Run: headless pygame with SDL's dummy video driver; simulated clock (each Clock.tick advances the game by its frame time, no real sleeping); random seed 0; keys injected as events and as key.get_pressed() state; no mouse input.
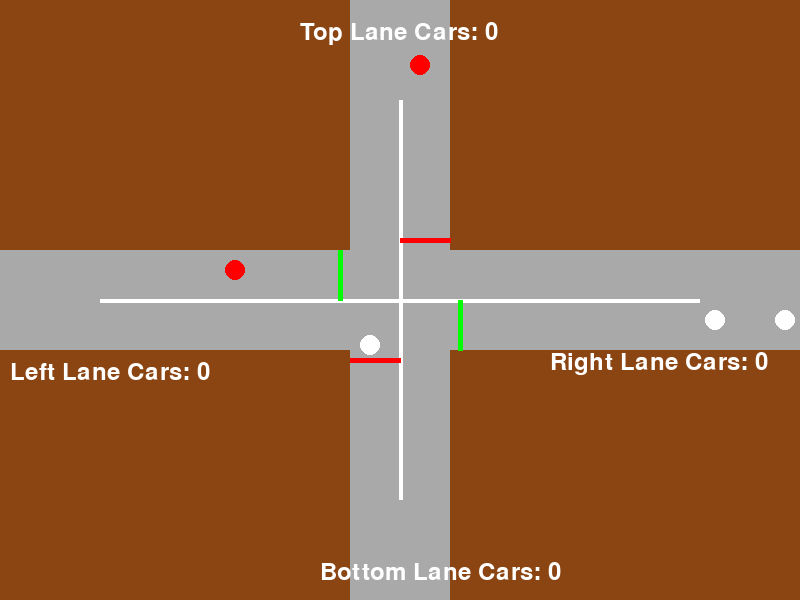
Frame 1 of 4 · flips 1–60 · no input
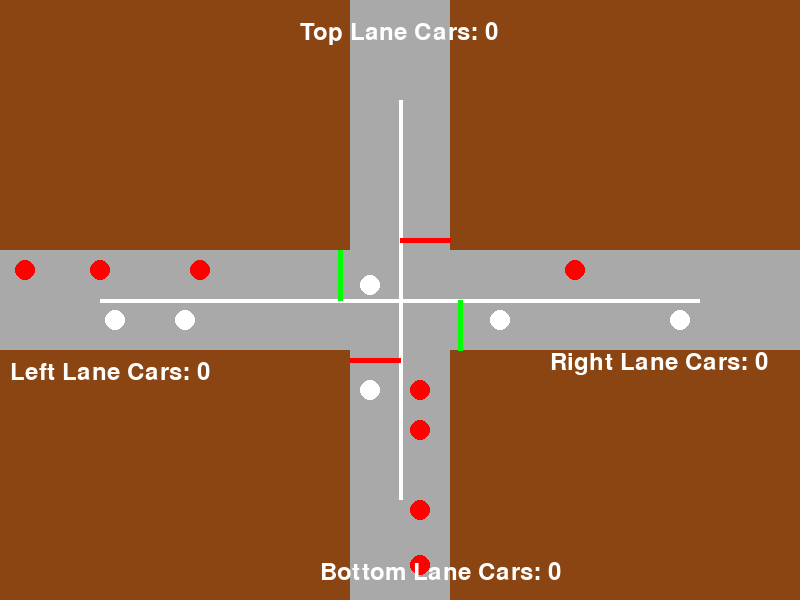
Frame 2 of 4 · flips 61–180 · tapped SPACE, RETURN · held RIGHT (→), D
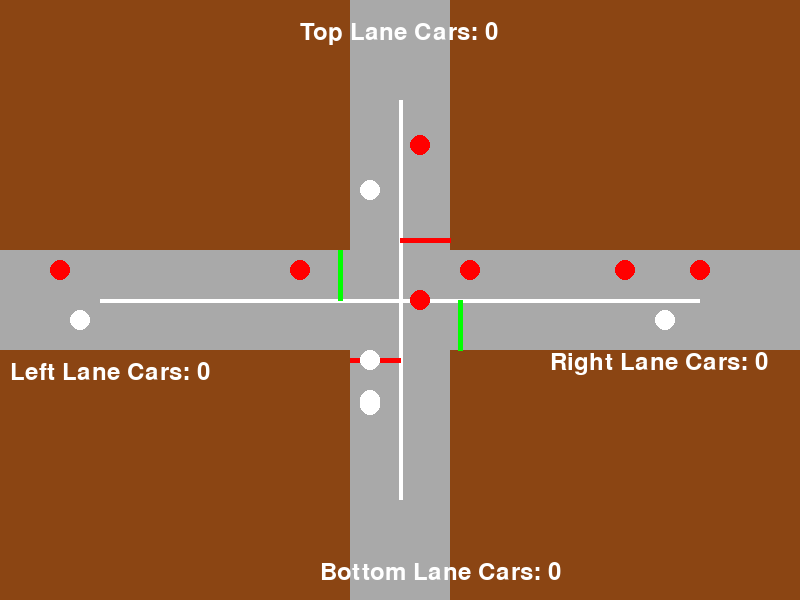
Frame 3 of 4 · flips 181–300 · held DOWN (↓), S
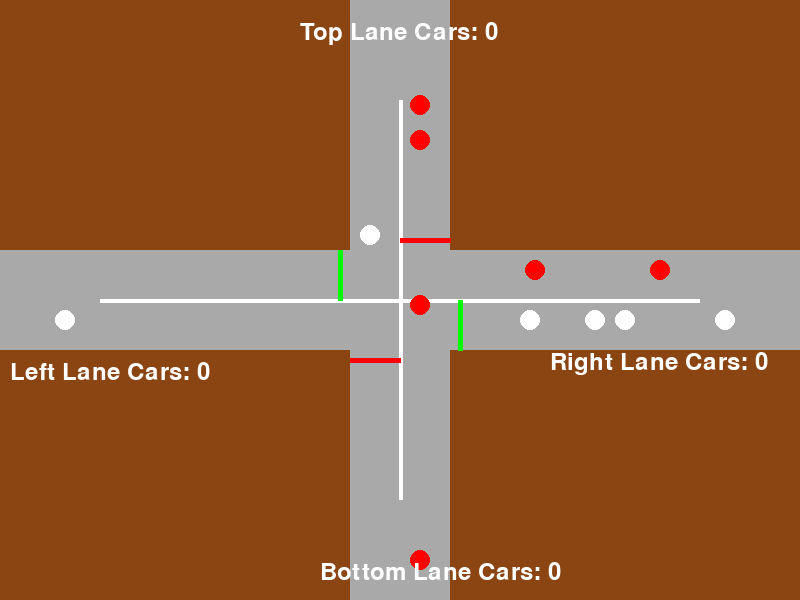
Frame 4 of 4 · flips 301–420 · held LEFT (←), A, UP (↑), W

The pygame program that drew these frames:

import pygame
import random

# Constants
WIDTH = 800
HEIGHT = 600
ROAD_WIDTH = 100
CAR_RADIUS = 10
CAR_SPEED = 5
MAX_LEFT_LANE_CARS = 10
MAX_RIGHT_LANE_CARS = 5
MAX_TOP_LANE_CARS = 5
MAX_BOTTOM_LANE_CARS = 5
CAR_DELAY = 100
GREEN_STATE = 0
YELLOW_STATE = 1
RED_STATE = 2
FPS = 60
GRAY = (169, 169, 169)
WHITE = (255, 255, 255)
BROWN = (139, 69, 19)
RED = (255, 0, 0)
GREEN = (0, 255, 0)
YELLOW = (255, 255, 0)

def handle_events():
    for event in pygame.event.get():
        if event.type == pygame.QUIT:
            return False
    return True
def check_min_distance(new_car, existing_cars):
    min_distance = CAR_RADIUS * 4  # Minimum distance of half the radius

    for car in existing_cars:
        distance = ((new_car[0] - car[0]) ** 2 + (new_car[1] - car[1]) ** 2) ** 0.5
        if distance < min_distance:
            return False
    return True
def spawn_car(lane_cars, spawn_position):
    new_car = spawn_position + [CAR_SPEED]  # Create a new car with x, y, and speed elements
    while not check_min_distance(new_car, lane_cars):
        # Adjust x or y coordinate until the minimum distance is satisfied
        new_car[0] += random.choice([-1, 1]) * CAR_SPEED
        new_car[1] += random.choice([-1, 1]) * CAR_SPEED

    lane_cars.append(new_car)
def update_game_logic(left_lane_cars, right_lane_cars, top_lane_cars, bottom_lane_cars,
                       left_lane_counter, top_lane_counter, right_lane_counter, bottom_lane_counter,
                       traffic_light_state):


    
        # Update positions of left lane cars
    # Update positions of left lane cars
    for car in left_lane_cars:
        if traffic_light_state == RED_STATE:
            # Check if the car is within 10 units of the red line
            if WIDTH // 2 - ROAD_WIDTH // 2 - 10 - CAR_RADIUS < car[0] < WIDTH // 2 - ROAD_WIDTH // 2 + CAR_RADIUS:
                # Stop the car (don't update x-coordinate)
                car[1] = HEIGHT // 2 - ROAD_WIDTH // 4 - CAR_RADIUS // 2
                continue

        car[0] += CAR_SPEED  # Move horizontally
        car[1] = HEIGHT // 2 - ROAD_WIDTH // 4 - CAR_RADIUS // 2  # Adjust y-coordinate to stay inside the road


    # Update positions of right lane cars
    for car in right_lane_cars:
        if traffic_light_state == RED_STATE:
            # Check if the car is within 10 units of the red line
            if WIDTH // 2 + ROAD_WIDTH // 2 - CAR_RADIUS < car[0] < WIDTH // 2 + ROAD_WIDTH // 2 + 10 + CAR_RADIUS:
                # Stop the car (don't update x-coordinate)
                car[1] = HEIGHT // 2 + ROAD_WIDTH // 4 - CAR_RADIUS // 2
                continue

        car[0] -= CAR_SPEED  # Move horizontally
        car[1] = HEIGHT // 2 + ROAD_WIDTH // 4 - CAR_RADIUS // 2  # Adjust y-coordinate to stay inside the road
    # Update positions of top lane cars
    for car in top_lane_cars:
        if traffic_light_state == RED_STATE:
            # Check the color of the top intersection line
            if traffic_light_state == RED_STATE and car[1] < HEIGHT // 2 - ROAD_WIDTH // 2 + CAR_RADIUS:
                # Stop the car (don't update y-coordinate)
                car[0] = WIDTH // 2 + ROAD_WIDTH // 4 - CAR_RADIUS // 2
                continue

        car[1] += CAR_SPEED  # Move vertically
        car[0] = WIDTH // 2 + ROAD_WIDTH // 4 - CAR_RADIUS // 2  # Adjust x-coordinate to stay inside the road

    # Update positions of bottom lane cars
    for car in bottom_lane_cars:
        if traffic_light_state == RED_STATE:
            # Check the color of the bottom intersection line
            if traffic_light_state == RED_STATE and car[1] > HEIGHT // 2 + ROAD_WIDTH // 2 - CAR_RADIUS:
                # Stop the car (don't update y-coordinate)
                car[0] = WIDTH // 2 - ROAD_WIDTH // 4 - CAR_RADIUS // 2
                continue

        car[1] -= CAR_SPEED  # Move vertically
        car[0] = WIDTH // 2 - ROAD_WIDTH // 4 - CAR_RADIUS // 2  # Adjust x-coordinate to stay inside the road

    # Remove cars that have moved out of the screen width or height
    left_lane_cars[:] = [car for car in left_lane_cars if car[0] < WIDTH]
    right_lane_cars[:] = [car for car in right_lane_cars if car[0] > 0 and car[1] > 0]
    top_lane_cars[:] = [car for car in top_lane_cars if car[1] < HEIGHT]
    bottom_lane_cars[:] = [car for car in bottom_lane_cars if car[1] > 0]

    # Spawn cars in left lane continuously
    if random.random() < 0.02 and len(left_lane_cars) < MAX_LEFT_LANE_CARS:
        spawn_car(left_lane_cars, [-CAR_RADIUS, HEIGHT // 2 - ROAD_WIDTH // 4 - CAR_RADIUS // 2])
    # Spawn cars in right lane
    if random.random() < 0.02 and len(right_lane_cars) < MAX_RIGHT_LANE_CARS:
        spawn_car(right_lane_cars, [WIDTH, HEIGHT // 2 + ROAD_WIDTH // 4 - CAR_RADIUS // 2])

    # Spawn cars in top lane
    if random.random() < 0.02 and len(top_lane_cars) < MAX_TOP_LANE_CARS:
        spawn_car(top_lane_cars, [WIDTH // 2 + ROAD_WIDTH // 4 - CAR_RADIUS // 2, 0])

    # Spawn cars in bottom lane
    if random.random() < 0.02 and len(bottom_lane_cars) < MAX_BOTTOM_LANE_CARS:
        spawn_car(bottom_lane_cars, [WIDTH // 2 - ROAD_WIDTH // 4 - CAR_RADIUS // 2, HEIGHT])

    return left_lane_counter, top_lane_counter, right_lane_counter, bottom_lane_counter

def draw_on_screen(left_lane_cars, right_lane_cars, top_lane_cars, bottom_lane_cars, left_lane_counter, top_lane_counter, right_lane_counter, bottom_lane_counter, traffic_light_timer):
    screen.fill(BROWN)

    # Draw roads
    pygame.draw.rect(screen, GRAY, (0, HEIGHT // 2 - ROAD_WIDTH // 2, WIDTH, ROAD_WIDTH))  # Bottom road
    pygame.draw.rect(screen, GRAY, (WIDTH // 2 - ROAD_WIDTH // 2, 0, ROAD_WIDTH, HEIGHT))  # Right road

    # Draw white lines to split the roads
    pygame.draw.line(screen, WHITE, (0, HEIGHT // 2), (WIDTH, HEIGHT // 2), 4)  # Split bottom road
    pygame.draw.line(screen, WHITE, (WIDTH // 2, 0), (WIDTH // 2, HEIGHT), 4)  # Split right road

    # Draw intersections
    pygame.draw.rect(screen, GRAY, (WIDTH // 2 - ROAD_WIDTH // 2, 0, ROAD_WIDTH, ROAD_WIDTH))  # Top
    pygame.draw.rect(screen, GRAY, (WIDTH // 2 - ROAD_WIDTH // 2, HEIGHT - ROAD_WIDTH, ROAD_WIDTH, ROAD_WIDTH))  # Bottom
    pygame.draw.rect(screen, GRAY, (0, HEIGHT // 2 - ROAD_WIDTH // 2, ROAD_WIDTH, ROAD_WIDTH))  # Left
    pygame.draw.rect(screen, GRAY, (WIDTH - ROAD_WIDTH, HEIGHT // 2 - ROAD_WIDTH // 2, ROAD_WIDTH, ROAD_WIDTH))  # Right

    # Draw lines before every intersection with traffic light logic
    if traffic_light_state == GREEN_STATE:
        pygame.draw.line(screen, GREEN, (WIDTH // 2 - ROAD_WIDTH // 2 - 10, 250), (WIDTH // 2 - ROAD_WIDTH // 2 - 10, HEIGHT - 300), 5)  # Left intersection line
        pygame.draw.line(screen, GREEN, (WIDTH // 2 + ROAD_WIDTH // 2 + 10, 300), (WIDTH // 2 + ROAD_WIDTH // 2 + 10, HEIGHT - 250), 5)  # Right intersection line
        pygame.draw.line(screen, RED, (400, HEIGHT // 2 - ROAD_WIDTH // 2 - 10), (450, HEIGHT // 2 - ROAD_WIDTH // 2 - 10), 5)  # Top intersection line
        pygame.draw.line(screen, RED, (350, HEIGHT // 2 + ROAD_WIDTH // 2 + 10), (400, HEIGHT // 2 + ROAD_WIDTH // 2 + 10), 5)  # Bottom intersection line
    elif traffic_light_state == YELLOW_STATE:
        pygame.draw.line(screen, YELLOW, (WIDTH // 2 - ROAD_WIDTH // 2 - 10, 250), (WIDTH // 2 - ROAD_WIDTH // 2 - 10, HEIGHT - 300), 5)  # Left intersection line
        pygame.draw.line(screen, YELLOW, (WIDTH // 2 + ROAD_WIDTH // 2 + 10, 300), (WIDTH // 2 + ROAD_WIDTH // 2 + 10, HEIGHT - 250), 5)  # Right intersection line
        pygame.draw.line(screen, YELLOW, (400, HEIGHT // 2 - ROAD_WIDTH // 2 - 10), (450, HEIGHT // 2 - ROAD_WIDTH // 2 - 10), 5)  # Top intersection line
        pygame.draw.line(screen, YELLOW, (350, HEIGHT // 2 + ROAD_WIDTH // 2 + 10), (400, HEIGHT // 2 + ROAD_WIDTH // 2 + 10), 5)  # Bottom intersection line
    elif traffic_light_state == RED_STATE:
        pygame.draw.line(screen, RED, (WIDTH // 2 - ROAD_WIDTH // 2 - 10, 250), (WIDTH // 2 - ROAD_WIDTH // 2 - 10, HEIGHT - 300), 5)  # Left intersection line
        pygame.draw.line(screen, RED, (WIDTH // 2 + ROAD_WIDTH // 2 + 10, 300), (WIDTH // 2 + ROAD_WIDTH // 2 + 10, HEIGHT - 250), 5)  # Right intersection line
        pygame.draw.line(screen, GREEN, (400, HEIGHT // 2 - ROAD_WIDTH // 2 - 10), (450, HEIGHT // 2 - ROAD_WIDTH // 2 - 10), 5)  # Top intersection line
        pygame.draw.line(screen, GREEN, (350, HEIGHT // 2 + ROAD_WIDTH // 2 + 10), (400, HEIGHT // 2 + ROAD_WIDTH // 2 + 10), 5)  # Bottom intersection line

    # Draw left lane cars
    for car in left_lane_cars:
        pygame.draw.circle(screen, RED, (int(car[0]), int(car[1])), CAR_RADIUS)

    # Draw right lane cars
    for car in right_lane_cars:
        pygame.draw.circle(screen, WHITE, (int(car[0]), int(car[1])), CAR_RADIUS)

    # Draw top lane cars
    for car in top_lane_cars:
        pygame.draw.circle(screen, RED, (int(car[0]), int(car[1])), CAR_RADIUS)

    # Draw bottom lane cars
    for car in bottom_lane_cars:
        pygame.draw.circle(screen, WHITE, (int(car[0]), int(car[1])), CAR_RADIUS)

    # Display left lane car count
    font = pygame.font.Font(None, 36)
    text = font.render(f"Left Lane Cars: {left_lane_counter}", True, WHITE)
    screen.blit(text, (10, 360))

    # Display top lane car count
    text = font.render(f"Top Lane Cars: {top_lane_counter}", True, WHITE)
    screen.blit(text, (WIDTH // 2 - 100, 20))

    # Display right lane car count
    text = font.render(f"Right Lane Cars: {right_lane_counter}", True, WHITE)
    screen.blit(text, (WIDTH - 250, HEIGHT // 2 + 50))

    # Display bottom lane car count
    text = font.render(f"Bottom Lane Cars: {bottom_lane_counter}", True, WHITE)
    screen.blit(text, (WIDTH - 480, 560))

    pygame.display.flip()  # Update the display

# Main game loop
pygame.init()
screen = pygame.display.set_mode((WIDTH, HEIGHT))
pygame.display.set_caption("Traffic Simulator")

clock = pygame.time.Clock()

left_lane_cars = []
right_lane_cars = []
top_lane_cars = []
bottom_lane_cars = []

left_lane_counter = 0
top_lane_counter = 0
right_lane_counter = 0
bottom_lane_counter = 0

traffic_light_state = GREEN_STATE
traffic_light_timer = 0
running = True

while running:
    clock.tick(FPS)

    running = handle_events()

    traffic_light_timer = (traffic_light_timer + 1) % (FPS * 25)  # 25 seconds cycle (green: 10s, yellow: 5s, red: 10s)

    if 0 <= traffic_light_timer < 10 * FPS:
        traffic_light_state = GREEN_STATE
    elif 10 * FPS <= traffic_light_timer < 15 * FPS:
        traffic_light_state = YELLOW_STATE
    elif 15 * FPS <= traffic_light_timer < 25 * FPS:
        traffic_light_state = RED_STATE

    left_lane_counter, top_lane_counter, right_lane_counter, bottom_lane_counter = update_game_logic(
        left_lane_cars, right_lane_cars, top_lane_cars, bottom_lane_cars,
        left_lane_counter, top_lane_counter, right_lane_counter, bottom_lane_counter, traffic_light_state
    )

    draw_on_screen(left_lane_cars, right_lane_cars, top_lane_cars, bottom_lane_cars,
                   left_lane_counter, top_lane_counter, right_lane_counter, bottom_lane_counter,
                   traffic_light_timer)

pygame.quit()
